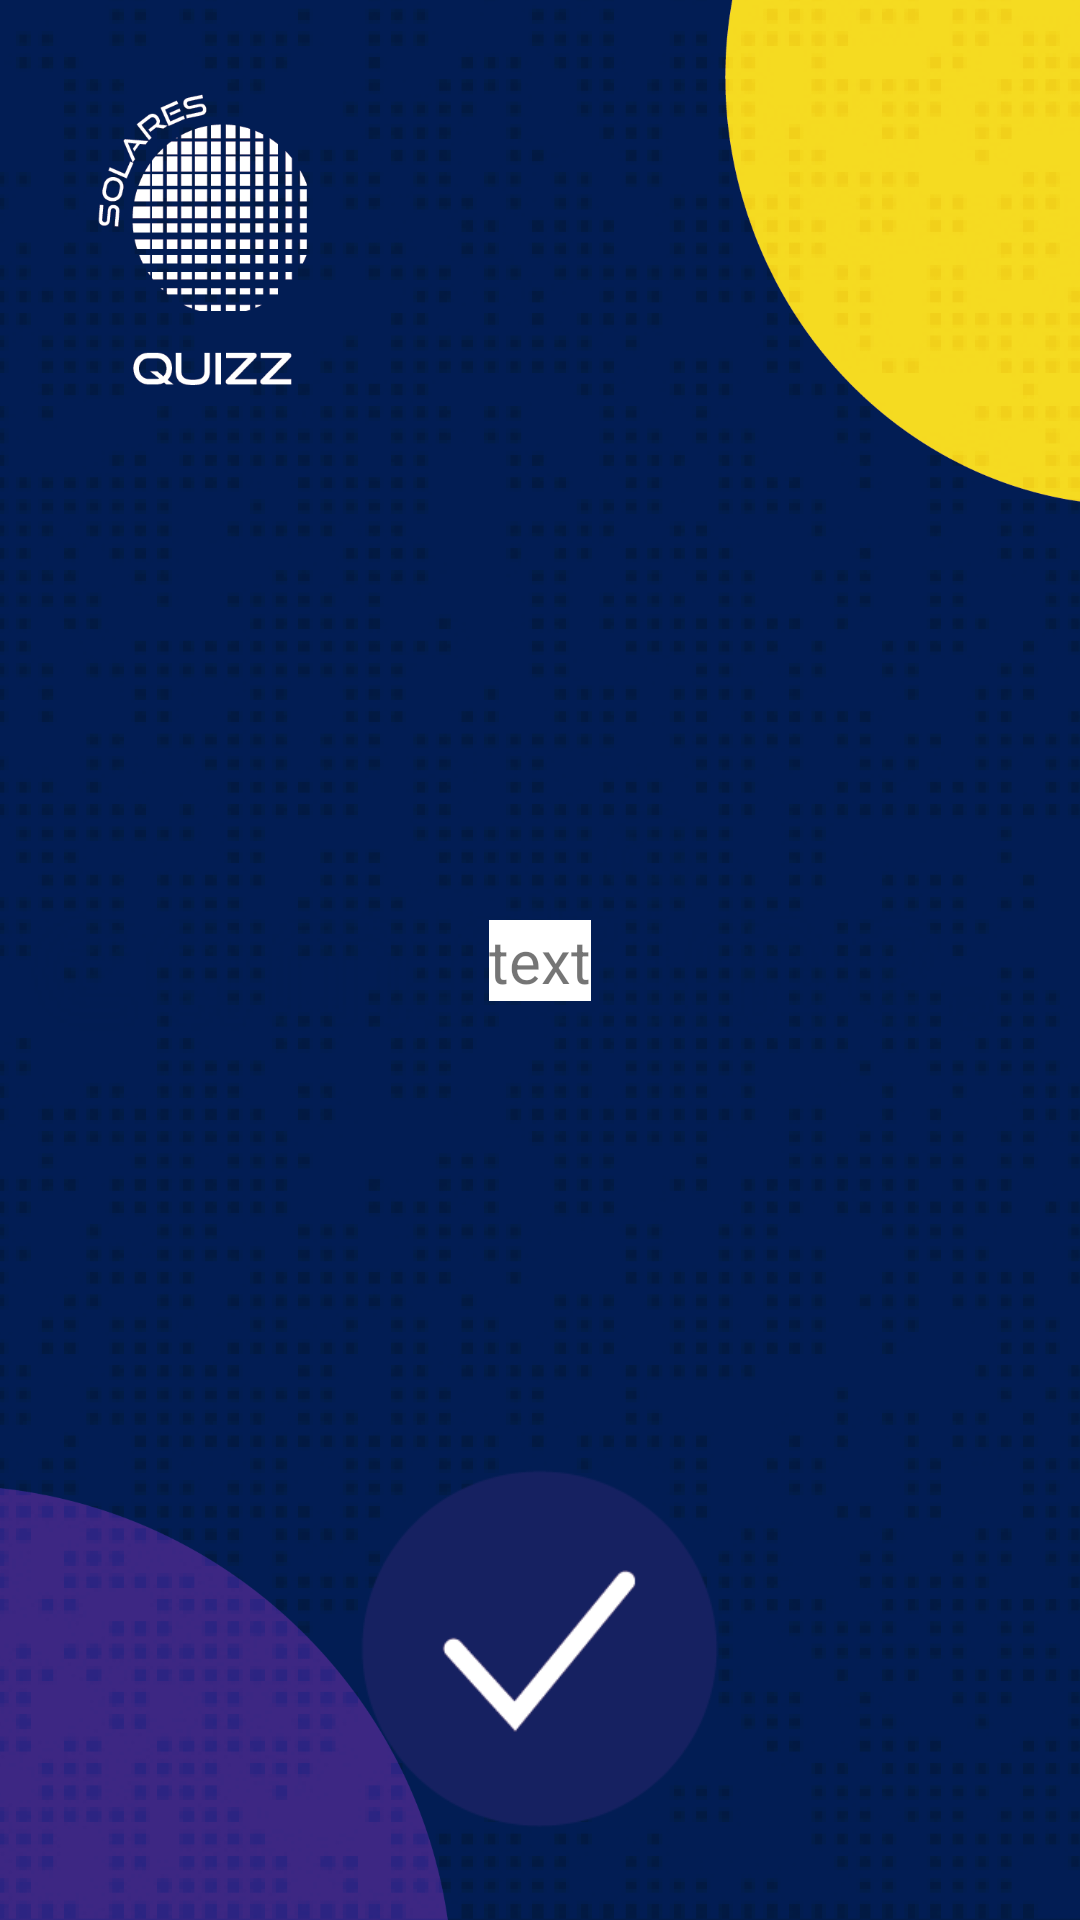

Layout XML and referenced resources for this Android screen:
<!-- AndroidManifest.xml: application theme Theme.AppTreineeOnGrid -->
<!-- res/layout/activity_tela_curiosidade.xml -->
<?xml version="1.0" encoding="utf-8"?>
<androidx.constraintlayout.widget.ConstraintLayout xmlns:android="http://schemas.android.com/apk/res/android"
    xmlns:app="http://schemas.android.com/apk/res-auto"
    xmlns:tools="http://schemas.android.com/tools"
    android:id="@+id/TCview"
    android:layout_width="match_parent"
    android:layout_height="match_parent"
    android:background="@drawable/jogar_fundo_prancheta_1_c_pia_3"
    app:backgroundTint="@null"
    tools:context=".TelaCuriosidade">

    <TextView
        android:id="@+id/TCcuriosidade_texto"
        android:layout_width="wrap_content"
        android:layout_height="wrap_content"
        android:layout_marginStart="16dp"
        android:layout_marginEnd="16dp"
        android:background="#FFFFFF"
        android:text="text"
        android:textSize="20dp"
        app:layout_constraintBottom_toBottomOf="parent"
        app:layout_constraintEnd_toEndOf="parent"
        app:layout_constraintStart_toStartOf="parent"
        app:layout_constraintTop_toTopOf="parent" />

    <ImageView
        android:id="@+id/TDvoltar"
        android:layout_width="204dp"
        android:layout_height="153dp"
        app:layout_constraintBottom_toBottomOf="parent"
        app:layout_constraintEnd_toEndOf="parent"
        app:layout_constraintHorizontal_bias="0.497"
        app:layout_constraintStart_toStartOf="parent"
        app:layout_constraintTop_toTopOf="parent"
        app:layout_constraintVertical_bias="0.972"
        app:srcCompat="@drawable/botao_v_14" />

</androidx.constraintlayout.widget.ConstraintLayout>
<!-- resources referenced by this layout -->
<resources>
  <!-- drawable botao_v_14: png bitmap (drawable, 4850 bytes) -->
  <!-- drawable jogar_fundo_prancheta_1_c_pia_3: png bitmap (drawable, 169835 bytes) -->
  <style name="Theme.AppTreineeOnGrid" parent="Theme.MaterialComponents.DayNight.DarkActionBar">
          
          <item name="colorPrimary">@color/purple_500</item>
          <item name="colorPrimaryVariant">@color/purple_700</item>
          <item name="colorOnPrimary">@color/white</item>
          
          <item name="colorSecondary">@color/teal_200</item>
          <item name="colorSecondaryVariant">@color/teal_700</item>
          <item name="colorOnSecondary">@color/black</item>
          
          <item name="android:statusBarColor" tools:targetApi="l">?attr/colorPrimaryVariant</item>
          
      </style>
  <color name="purple_500">#FF6200EE</color>
  <color name="purple_700">#FF3700B3</color>
  <color name="white">#FFFFFFFF</color>
  <color name="teal_200">#FF03DAC5</color>
  <color name="teal_700">#FF018786</color>
  <color name="black">#FF000000</color>
</resources>
